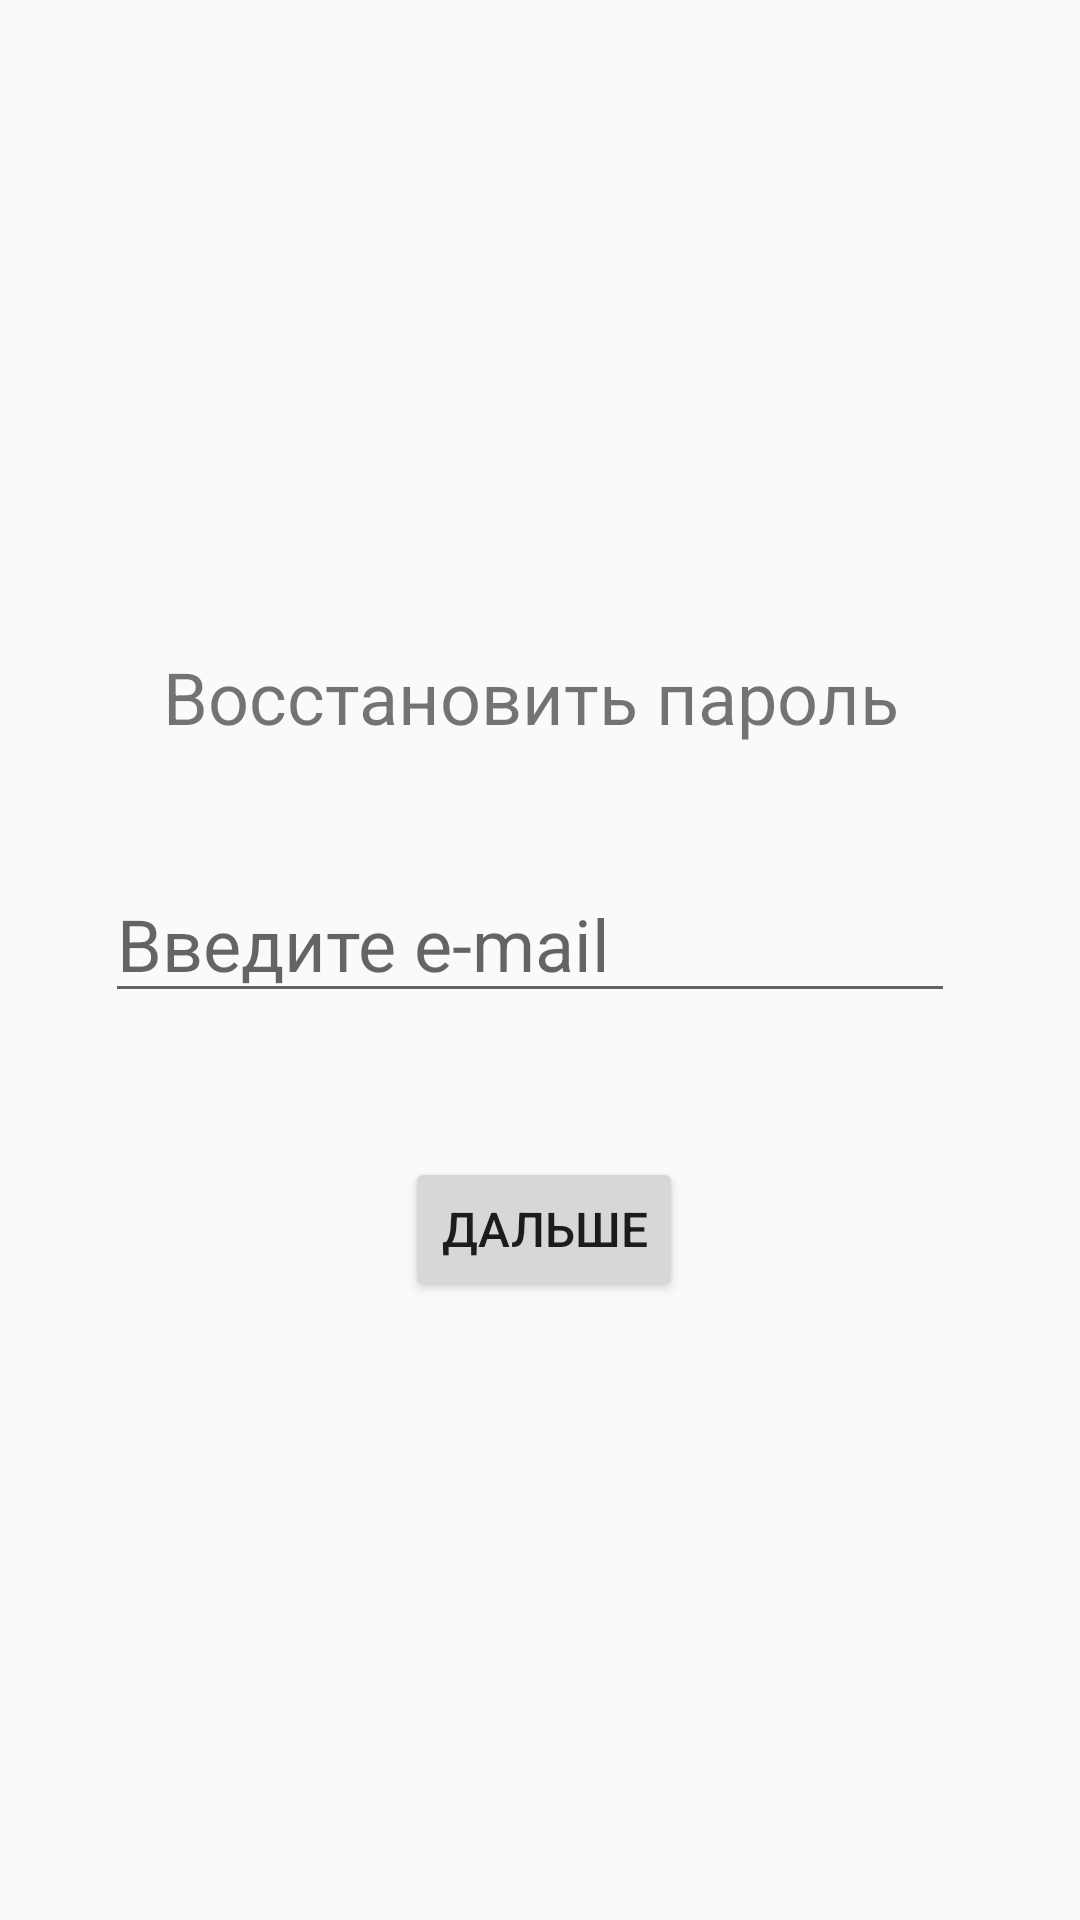

The Android layout XML behind this screen, and the referenced resources:
<!-- AndroidManifest.xml: application theme Theme.Chat -->
<!-- res/layout/activity_forgot_password.xml -->
<?xml version="1.0" encoding="utf-8"?>
<androidx.constraintlayout.widget.ConstraintLayout xmlns:android="http://schemas.android.com/apk/res/android"
    xmlns:app="http://schemas.android.com/apk/res-auto"
    xmlns:tools="http://schemas.android.com/tools"
    android:layout_width="match_parent"
    android:layout_height="match_parent"
    tools:context=".ForgotPasswordActivity">

    <TextView
        android:id="@+id/forgot_password_tv_text"
        android:layout_width="wrap_content"
        android:layout_height="wrap_content"
        android:layout_marginStart="170dp"
        android:layout_marginTop="216dp"
        android:layout_marginEnd="183dp"
        android:text="@string/forgot_password_text"
        android:textSize="24sp"
        app:layout_constraintEnd_toEndOf="parent"
        app:layout_constraintHorizontal_bias="0.486"
        app:layout_constraintStart_toStartOf="parent"
        app:layout_constraintTop_toTopOf="parent" />

    <Button
        android:id="@+id/forgot_password_btn"
        android:layout_width="wrap_content"
        android:layout_height="wrap_content"
        android:layout_marginStart="158dp"
        android:layout_marginTop="48dp"
        android:layout_marginEnd="159dp"
        android:text="@string/forgot_password_btn"
        android:textSize="16sp"
        app:layout_constraintEnd_toEndOf="parent"
        app:layout_constraintHorizontal_bias="0.466"
        app:layout_constraintStart_toStartOf="parent"
        app:layout_constraintTop_toBottomOf="@+id/forgot_password_et_email" />

    <EditText
        android:id="@+id/forgot_password_et_email"
        android:layout_width="wrap_content"
        android:layout_height="wrap_content"
        android:layout_marginStart="97dp"
        android:layout_marginTop="40dp"
        android:layout_marginEnd="104dp"
        android:ems="10"
        android:hint="@string/forgot_password_email"
        android:inputType="textEmailAddress"
        android:textSize="24sp"
        app:layout_constraintEnd_toEndOf="parent"
        app:layout_constraintStart_toStartOf="parent"
        app:layout_constraintTop_toBottomOf="@+id/forgot_password_tv_text" />
</androidx.constraintlayout.widget.ConstraintLayout>
<!-- resources referenced by this layout -->
<resources>
  <string name="forgot_password_btn">Дальше</string>
  <string name="forgot_password_email">Введите e-mail</string>
  <string name="forgot_password_text">Восстановить пароль</string>
  <style name="Theme.Chat" parent="Theme.AppCompat.Light.NoActionBar">
          
          <item name="colorPrimary">@color/purple_500</item>
          <item name="colorPrimaryVariant">@color/purple_700</item>
          <item name="colorOnPrimary">@color/white</item>
          
          <item name="colorSecondary">@color/teal_200</item>
          <item name="colorSecondaryVariant">@color/teal_700</item>
          <item name="colorOnSecondary">@color/black</item>
          
          <item name="android:statusBarColor">@color/blue_dark</item>
          
      </style>
  <color name="purple_500">#FF6200EE</color>
  <color name="purple_700">#FF3700B3</color>
  <color name="white">#FFFFFFFF</color>
  <color name="teal_200">#FF03DAC5</color>
  <color name="teal_700">#FF018786</color>
  <color name="black">#FF000000</color>
  <color name="blue_dark">#578bb2</color>
</resources>
